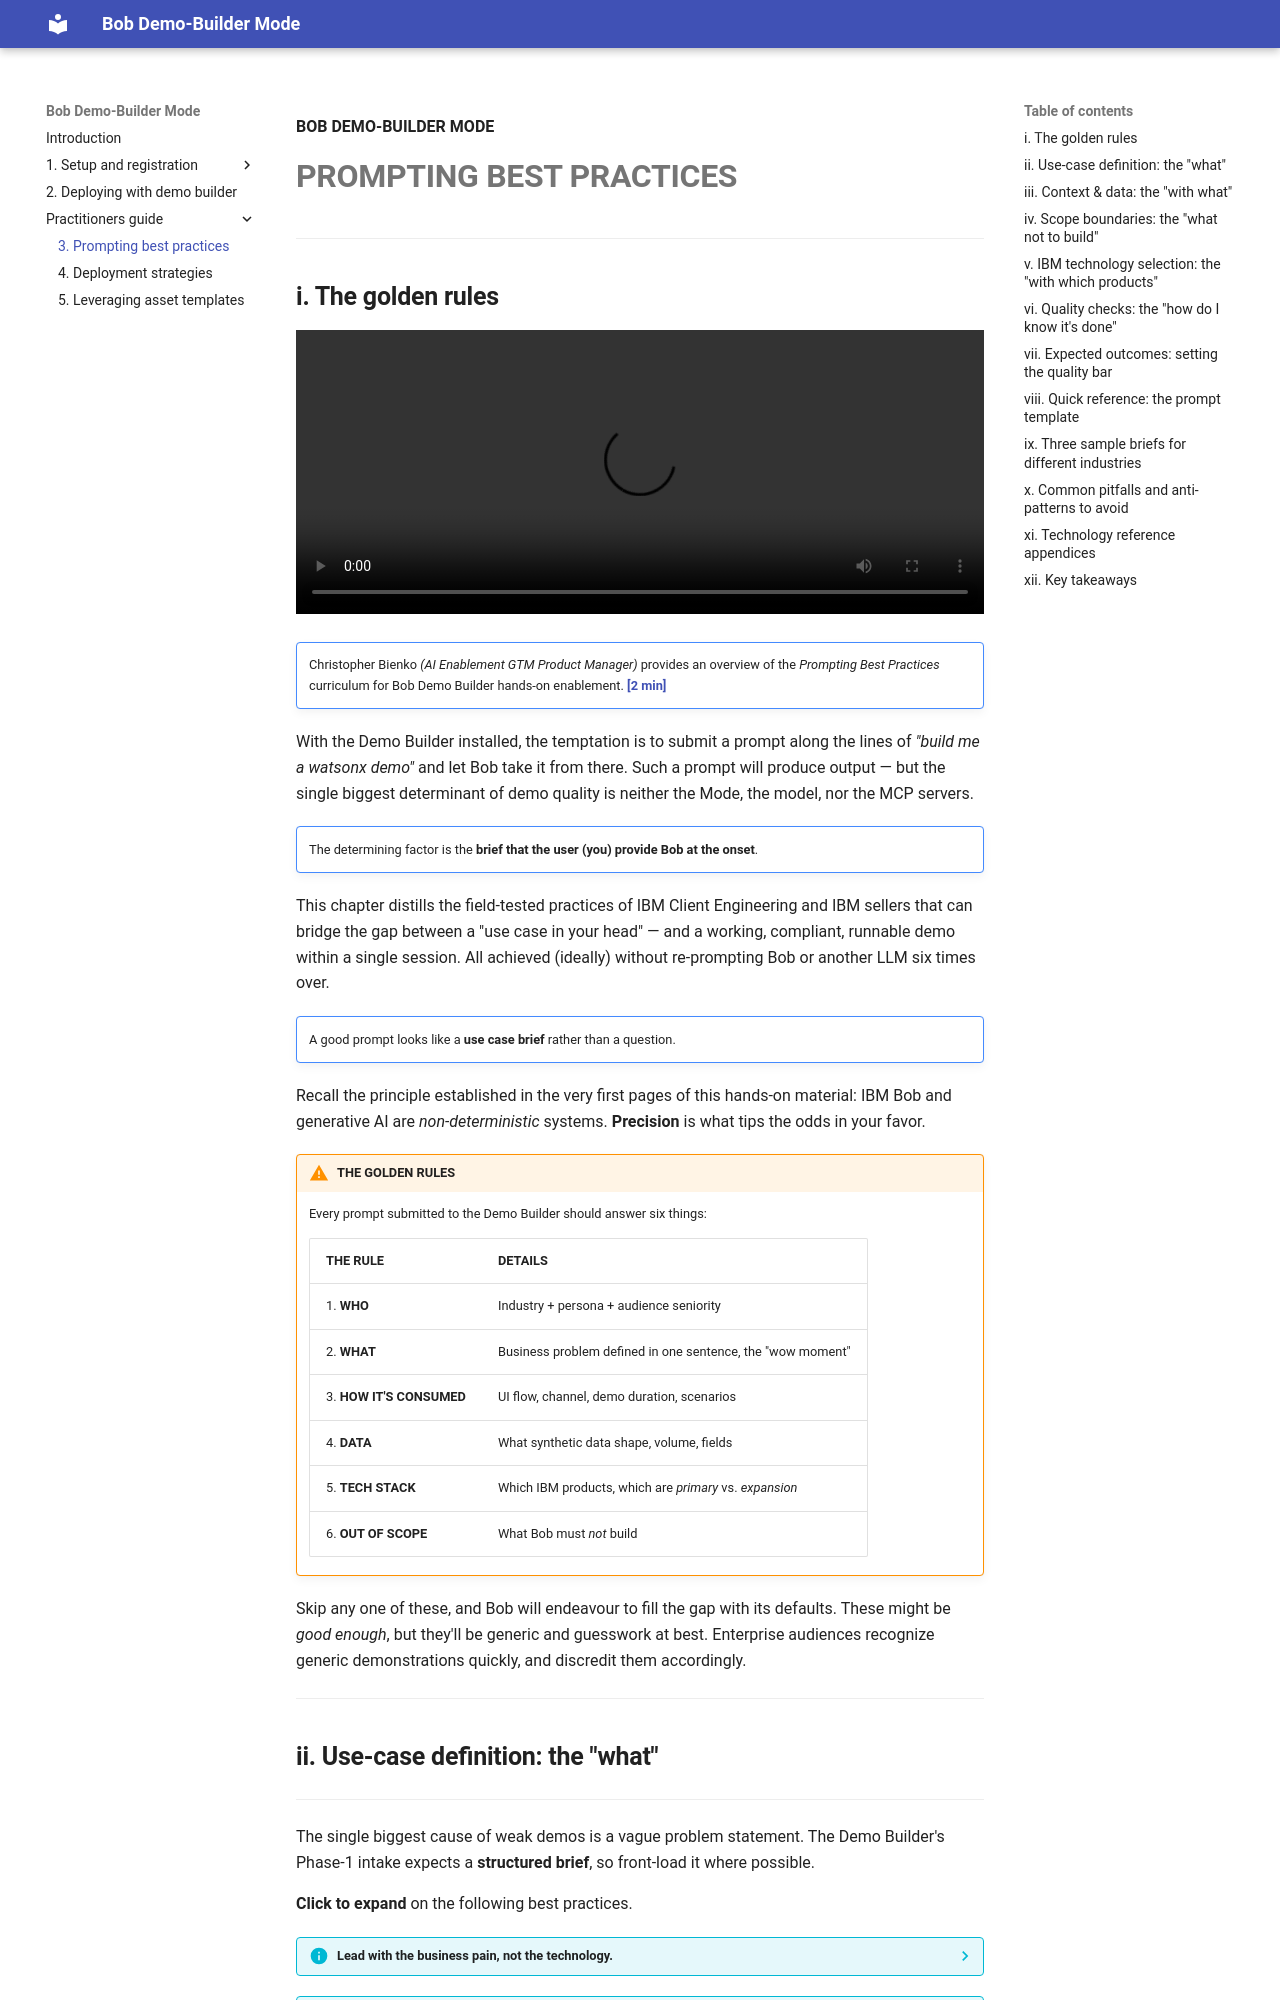

repository: bienko/bob-demo-builder · page: 3/index.html · generator: mkdocs

**BOB DEMO-BUILDER MODE**
# **PROMPTING BEST PRACTICES**

---

## **i. The golden rules**

![type:video](./_videos/L3-Demo-Builder-Prompting.mp4)
!!! note ""
    Christopher Bienko *(AI Enablement GTM Product Manager)* provides an overview of the *Prompting Best Practices* curriculum for Bob Demo Builder hands-on enablement. **<a href="https://ibm.seismic.com/Link/Content/DCfj3JqdPPCmX8QBcR94pdbcQRCj" target="_blank">[2 min]</a>**

With the Demo Builder installed, the temptation is to submit a prompt along the lines of *"build me a watsonx demo"* and let Bob take it from there. Such a prompt will produce output — but the single biggest determinant of demo quality is neither the Mode, the model, nor the MCP servers.

!!! note ""
    The determining factor is the **brief that the user (you) provide Bob at the onset**.

This chapter distills the field-tested practices of IBM Client Engineering and IBM sellers that can bridge the gap between a "use case in your head" — and a working, compliant, runnable demo within a single session. All achieved (ideally) without re-prompting Bob or another LLM six times over.

!!! note ""
    A good prompt looks like a **use case brief** rather than a question.

Recall the principle established in the very first pages of this hands-on material: IBM Bob and generative AI are *non-deterministic* systems. **Precision** is what tips the odds in your favor.

!!! warning "THE GOLDEN RULES"
    Every prompt submitted to the Demo Builder should answer six things:

    | **THE RULE** | **DETAILS** |
    | ------------ | ----------- |
    | 1. **WHO** | Industry + persona + audience seniority |
    | 2. **WHAT** | Business problem defined in one sentence, the "wow moment" |
    | 3. **HOW IT'S CONSUMED** | UI flow, channel, demo duration, scenarios |
    | 4. **DATA** | What synthetic data shape, volume, fields |
    | 5. **TECH STACK** | Which IBM products, which are *primary* vs. *expansion* |
    | 6. **OUT OF SCOPE** | What Bob must *not* build |

Skip any one of these, and Bob will endeavour to fill the gap with its defaults. These might be *good enough*, but they'll be generic and guesswork at best. Enterprise audiences recognize generic demonstrations quickly, and discredit them accordingly.

---

## **ii. Use-case definition: the "what"**

---

The single biggest cause of weak demos is a vague problem statement. The Demo Builder's Phase-1 intake expects a **structured brief**, so front-load it where possible.

**Click to expand** on the following best practices.

??? info "Lead with the business pain, not the technology."
    ❌ "Build a watsonx.ai demo for a bank."

    ✅ "A retail bank loses ~$4M/year on false-positive fraud alerts that block legitimate cardholders. Show how Granite 3 + a transaction-context RAG cuts false positives 40% while keeping recall ≥ 99.2%."

    The first version forces Bob to invent a problem. The second pins the KPI together with its baseline and target. Those three numbers then drive the Dashboard KPIs and the `ResultsPage` before and after, as well as the `PILOT_PLAN` success metrics. One sentence of business pain propagates through the entire artifact set.

??? info "Name the persona *and* the demo audience, separately."
    These are not the same. The **persona** is who uses the app on screen; the **audience** is who's watching the demo.

    > *Persona: Fraud Operations Analyst. Demo audience: CRO + Head of Fraud + 2 IT directors. Duration: 20 min, live, in-person.*

    This one line tells Bob to:
    
    - Shape the SolutionPage around an analyst's workflow
    - Express the `DEMO_SCRIPT.md` talk track in executive-friendly terms
    - Sequence the three preset scenarios from "obvious win" → "edge case" → "governance moment"

??? info "Specify the *wow moment* explicitly."
    Every Demo Builder demo has a `SolutionPage` with an interactive AI step. Tell Bob exactly what should happen.

    > *Wow moment: Analyst clicks a flagged transaction, watsonx.ai returns a 3-bullet rationale citing the cardholder's last 30 days of behavior + a confidence score, and the analyst clears it in 8 seconds vs. 6 minutes today.*

    That single sentence becomes the `SolutionPage` scenario, the `AIResponsePanel` content, and the `ResultsPage` delta. One sentence unambiguously defines three pages.

## **iii. Context & data: the "with what"**

---

The Demo Builder **always** uses synthetic data: a non-negotiable that ships as an ambient Rule. The user's (your) responsibility is to shape that synthetic data so that the demonstration emulates the client's world and business environment.

**Click to expand** on the following best practices.

??? info "Describe data shape as well as data type."

    ❌ "Generate transaction data."

    ✅ "500 synthetic card transactions over the last 90 days, fields: `tx_id`, `cardholder_id`, `merchant_category` (MCC), `amount_usd`, `country_code`, `device_fingerprint`, `is_flagged`. ~3% should be flagged. Include 5 'edge case' rows we can demo on (geo-velocity, MCC mismatch, amount anomaly, new-device, fast burst)."

    This maps cleanly to `synthetic_data_service.py` (Faker seed=42) and hands Bob the exact preset scenarios for the SolutionPage.

??? info "Call out integration *boundaries*, not implementations."

    Tell Bob what the demo *pretends* to integrate with, so the architecture diagram and mock services are believable:

    > *Pretend integrations (mock-only): core banking system (Db2-style REST), case management (ServiceNow-style ticket creation), QRadar (alert ingestion via Kafka topic). Do not build real clients. Generate OpenAPI stubs and mark them as mock.*

    Bob will then produce a credible `ARCHITECTURE.md` with proper subgraphs (Integration Layer, Data Layer) without burning the build window on real connectors.

??? info "Confidentiality is non-negotiable."

    The synthetic-data policy is baked in, but restating it at intake prevents accidental drift:

    > *Use code `DEMO-FS-042`. Do not reference any real bank. All entities fictional (Apex, NovaTech, Meridian-style). All emails `@example.com`. Include the `DemoBanner` on every page.*

## **iv. Scope boundaries: the "what *not* to build"**

---

This is the criteria that many users will miss (or intentionally skip). It's also the single biggest accelerator. Bob will happily build everything — your responsibility is to tell Bob what *not* to do.

**Click to expand** on the following best practices.

??? info "Cap the surface area: 5 pages, 3 scenarios, 1 wow moment."

    The Demo Builder's defaults are a 5-page React shell (Dashboard → Problem → Solution → Results → Architecture) plus 3 preset scenarios. **Don't expand this for a first build.**

    > *Scope: the 5 standard pages only. No login screen, no admin panel, no multi-tenant. 3 preset scenarios on `SolutionPage`. No user-typed input during live demo.*

??? info "Explicitly defer *real* integrations to the pilot."

    Anything requiring real credentials or real data — or real customer systems — belongs in `PILOT_PLAN.md` rather than in the demo build:

    > *DO NOT build: real watsonx.governance integration, real OpenShift deployment, real SSO. Mention these in `PILOT_PLAN.md` as Sprint 2/3 items.*

    This protects the 90-minute build window and keeps the demo runnable on a laptop with `docker-compose up`.

??? info "Forbid the common scope-creep traps."

    > *DO NOT build: a database with migrations (use JSON files), a real auth system (mock a session), email or SMS notifications (just toast in the UI), a CI/CD pipeline (Dockerfile + compose only), unit tests beyond happy-path smoke tests.*

    Each of these is a 2-hour rabbit hole that adds nothing to the storytelling.
